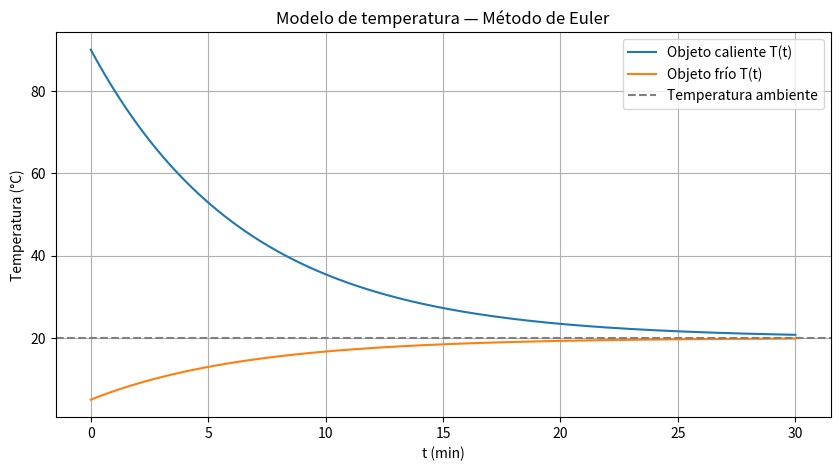
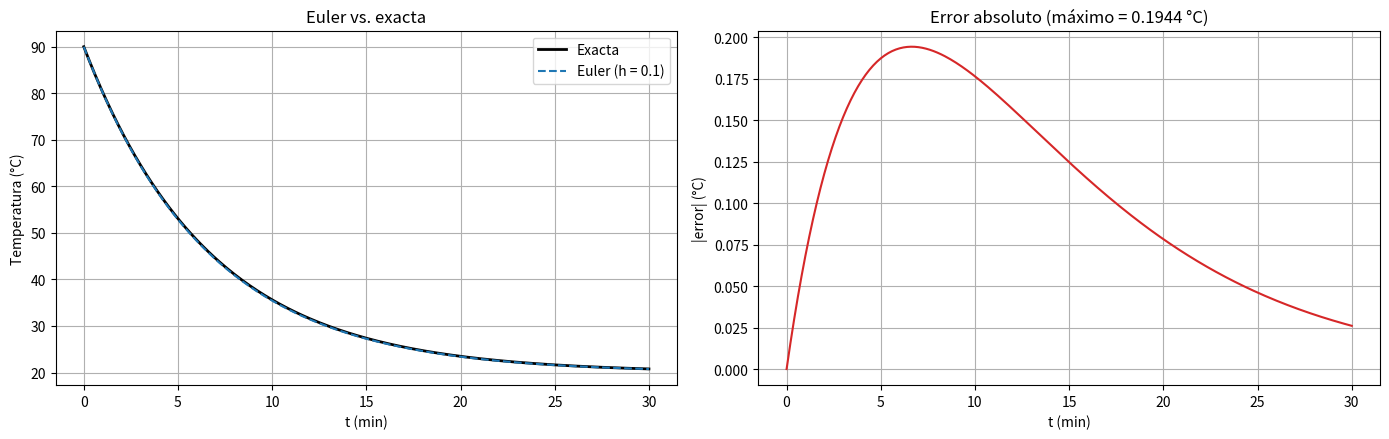
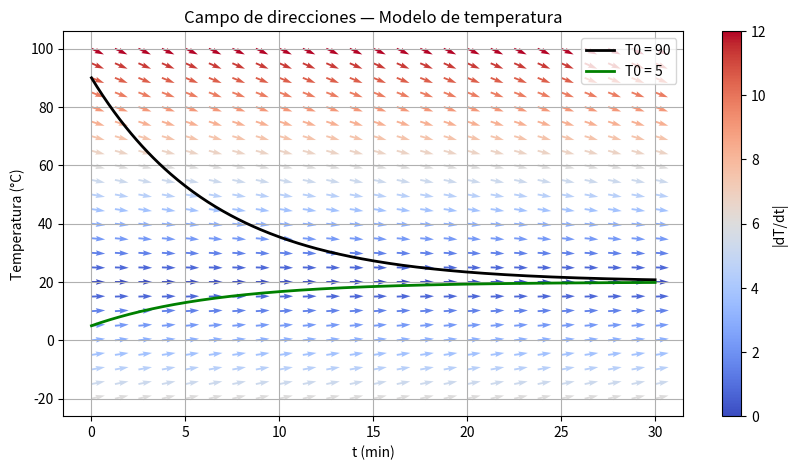
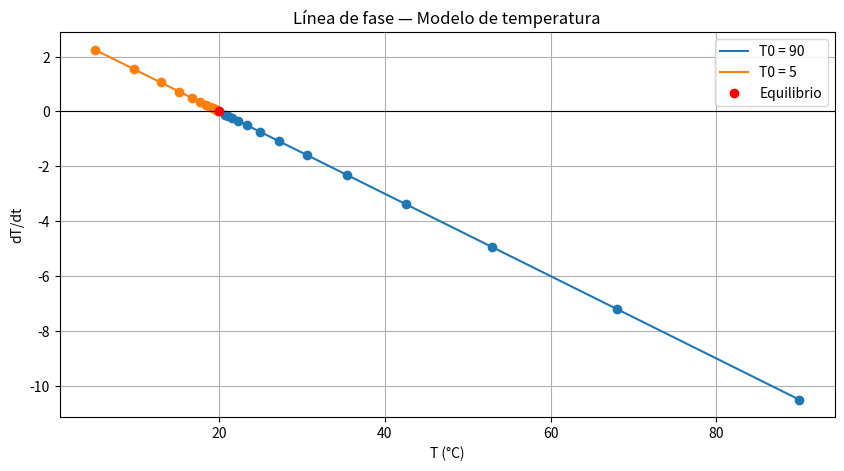
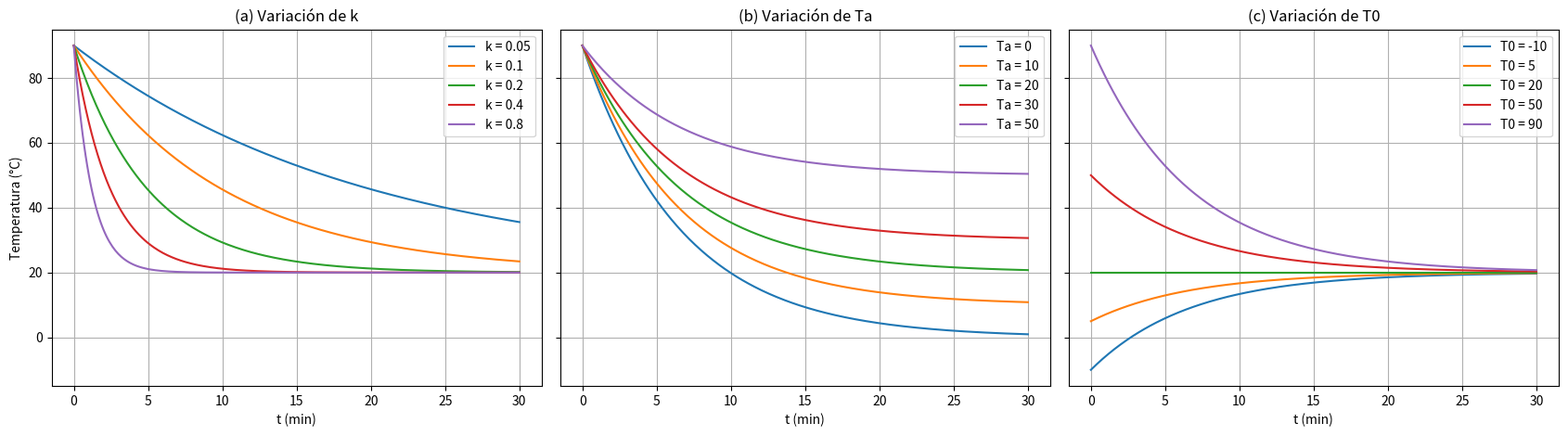
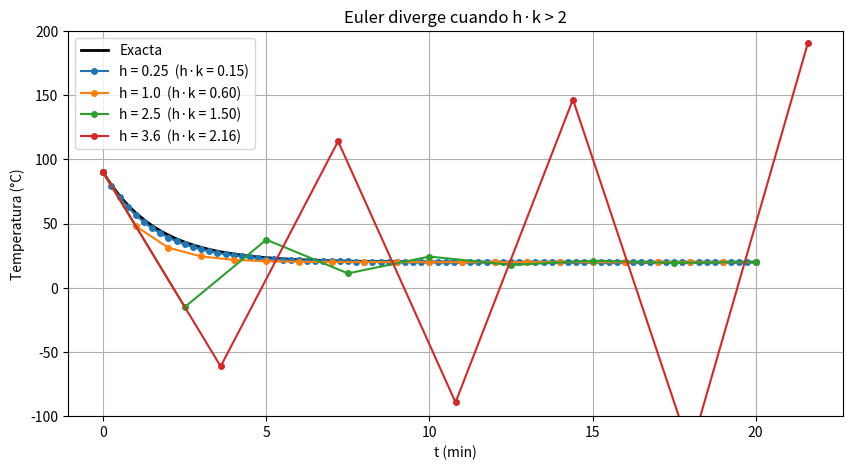
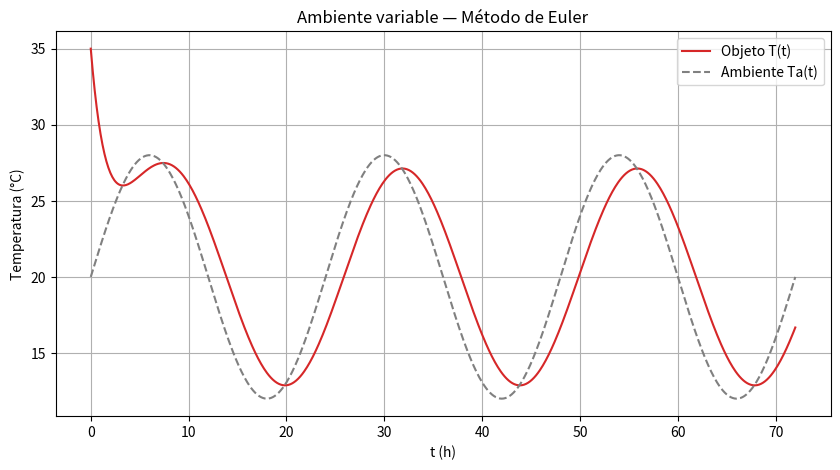

The script that saved these images, in order:
import numpy as np
import matplotlib.pyplot as plt

# Parámetros del modelo
k     = 0.15    # constante de transferencia de calor (1/min)
T_amb = 20.0    # temperatura del ambiente (°C)

# Tamaño del paso
h = 0.1

# Tiempo final
t_final = 30

# Listas para las variaciones
k_lista  = [0.05, 0.1, 0.2, 0.4, 0.8]
Ta_lista = [0, 10, 20, 30, 50]
T0_lista = [-10, 5, 20, 50, 90]

# Prueba de estabilidad de Euler
k_rapido = 0.6
h_lista  = [0.25, 1.0, 2.5, 3.6]

# Límites del eje de temperatura en el campo de direcciones
T_min_graf, T_max_graf = -20, 100

T_0 = 90.0     # objeto caliente

T_2_0 = 5.0    # objeto frío

t = np.arange(0, t_final + h, h)

T = np.zeros(len(t))
T[0] = T_0

T_2 = np.zeros(len(t))
T_2[0] = T_2_0

for n in range(len(t) - 1):

    # Derivada en el punto actual
    dT = -k * (T[n] - T_amb)

    # Siguiente punto
    T[n+1] = T[n] + h * dT

for n in range(len(t) - 1):

    # Derivada en el punto actual
    dT_2 = -k * (T_2[n] - T_amb)

    # Siguiente punto
    T_2[n+1] = T_2[n] + h * dT_2

plt.figure(figsize=(10, 5))

plt.plot(t, T, label="Objeto caliente T(t)")
plt.plot(t, T_2, label="Objeto frío T(t)")
plt.axhline(T_amb, color="gray", linestyle="--", label="Temperatura ambiente")

plt.xlabel("t (min)")
plt.ylabel("Temperatura (°C)")
plt.title("Modelo de temperatura — Método de Euler")
plt.legend()
plt.grid()

plt.show()

T_exacta = T_amb + (T_0 - T_amb) * np.exp(-k * t)
error = np.abs(T - T_exacta)

fig, axs = plt.subplots(1, 2, figsize=(14, 4.5))

axs[0].plot(t, T_exacta, "k", linewidth=2, label="Exacta")
axs[0].plot(t, T, "--", label=f"Euler (h = {h})")
axs[0].set_xlabel("t (min)")
axs[0].set_ylabel("Temperatura (°C)")
axs[0].set_title("Euler vs. exacta")
axs[0].legend()
axs[0].grid()

axs[1].plot(t, error, color="tab:red")
axs[1].set_xlabel("t (min)")
axs[1].set_ylabel("|error| (°C)")
axs[1].set_title(f"Error absoluto (máximo = {error.max():.4f} °C)")
axs[1].grid()

plt.tight_layout()
plt.show()

t_g, T_g = np.meshgrid(np.linspace(0, t_final, 25), np.linspace(T_min_graf, T_max_graf, 25))

pendiente = -k * (T_g - T_amb)

# Se normaliza la longitud de las flechas (respetando la escala de los ejes)
u = np.ones_like(pendiente) / t_final
v = pendiente / (T_max_graf - T_min_graf)
norma = np.hypot(u, v)

# Se establece un valor acorde a la variación para los colores
C = np.abs(pendiente)

plt.figure(figsize=(10, 5))

flechas = plt.quiver(t_g, T_g, u / norma, v / norma, C, angles="xy", cmap="coolwarm", width=0.003, zorder=0.1)
plt.colorbar(flechas, label="|dT/dt|")

plt.plot(t, T, "k", linewidth=2, label="T0 = 90")
plt.plot(t, T_2, "g", linewidth=2, label="T0 = 5")

plt.xlabel("t (min)")
plt.ylabel("Temperatura (°C)")
plt.title("Campo de direcciones — Modelo de temperatura")
plt.legend()
plt.grid()

plt.show()

paso = 25

dT_dt = -k * (T - T_amb)
dT_dt_2 = -k * (T_2 - T_amb)

# Se escogen cada 'paso' datos
xs, ys = T[::paso], dT_dt[::paso]
xs_2, ys_2 = T_2[::paso], dT_dt_2[::paso]

plt.figure(figsize=(10, 5))

plt.plot(T, dT_dt, label="T0 = 90")
plt.plot(T_2, dT_dt_2, label="T0 = 5")
plt.plot(xs, ys, "o", color="tab:blue")
plt.plot(xs_2, ys_2, "o", color="tab:orange")
plt.axhline(0, color="black", linewidth=0.8)
plt.plot(T_amb, 0, "ro", label="Equilibrio")

plt.xlabel("T (°C)")
plt.ylabel("dT/dt")
plt.title("Línea de fase — Modelo de temperatura")
plt.legend()
plt.grid()

plt.show()

def euler(f, T0, t):
    # Método de Euler para dT/dt = f(t, T) en los instantes del vector t
    T = np.zeros(len(t))
    T[0] = T0
    for n in range(len(t) - 1):
        T[n+1] = T[n] + (t[n+1] - t[n]) * f(t[n], T[n])
    return T

fig, axs = plt.subplots(1, 3, figsize=(17, 4.8), sharey=True)

# (a) Variación de k
for k_i in k_lista:
    axs[0].plot(t, euler(lambda tt, TT: -k_i * (TT - T_amb), T_0, t), label=f"k = {k_i}")
axs[0].set_title("(a) Variación de k")

# (b) Variación de la temperatura ambiente
for Ta_i in Ta_lista:
    axs[1].plot(t, euler(lambda tt, TT: -k * (TT - Ta_i), T_0, t), label=f"Ta = {Ta_i}")
axs[1].set_title("(b) Variación de Ta")

# (c) Variación de la temperatura inicial
for T0_i in T0_lista:
    axs[2].plot(t, euler(lambda tt, TT: -k * (TT - T_amb), T0_i, t), label=f"T0 = {T0_i}")
axs[2].set_title("(c) Variación de T0")

for ax in axs:
    ax.set_xlabel("t (min)")
    ax.legend()
    ax.grid()
axs[0].set_ylabel("Temperatura (°C)")

plt.tight_layout()
plt.show()

t_final_2 = 20
t_exacto = np.linspace(0, t_final_2, 500)

plt.figure(figsize=(10, 5))
plt.plot(t_exacto, T_amb + (T_0 - T_amb) * np.exp(-k_rapido * t_exacto), "k", linewidth=2, label="Exacta")

for h_i in h_lista:
    t_i = np.arange(0, t_final_2 + h_i, h_i)
    T_i = euler(lambda tt, TT: -k_rapido * (TT - T_amb), T_0, t_i)
    plt.plot(t_i, T_i, "o-", markersize=4, label=f"h = {h_i}  (h·k = {h_i * k_rapido:.2f})")

plt.ylim(-100, 200)
plt.xlabel("t (min)")
plt.ylabel("Temperatura (°C)")
plt.title("Euler diverge cuando h·k > 2")
plt.legend()
plt.grid()

plt.show()

T_m, A, P = 20.0, 8.0, 24.0
k_v = 0.5

t_v = np.arange(0, 72 + h, h)
T_ambiente = T_m + A * np.sin(2 * np.pi * t_v / P)

T_v = euler(lambda tt, TT: -k_v * (TT - (T_m + A * np.sin(2 * np.pi * tt / P))), 35.0, t_v)

plt.figure(figsize=(10, 5))

plt.plot(t_v, T_v, color="tab:red", label="Objeto T(t)")
plt.plot(t_v, T_ambiente, "--", color="gray", label="Ambiente Ta(t)")

plt.xlabel("t (h)")
plt.ylabel("Temperatura (°C)")
plt.title("Ambiente variable — Método de Euler")
plt.legend()
plt.grid()

plt.show()

print(f"Temperatura final (T0 = 90): {T[-1]:.4f} °C")
print(f"Temperatura final (T0 = 5):  {T_2[-1]:.4f} °C")
print(f"Equilibrio teórico T* = T_amb = {T_amb} °C")
print(f"Autovalor: lambda = -k = {-k}  (negativo -> estable)")
